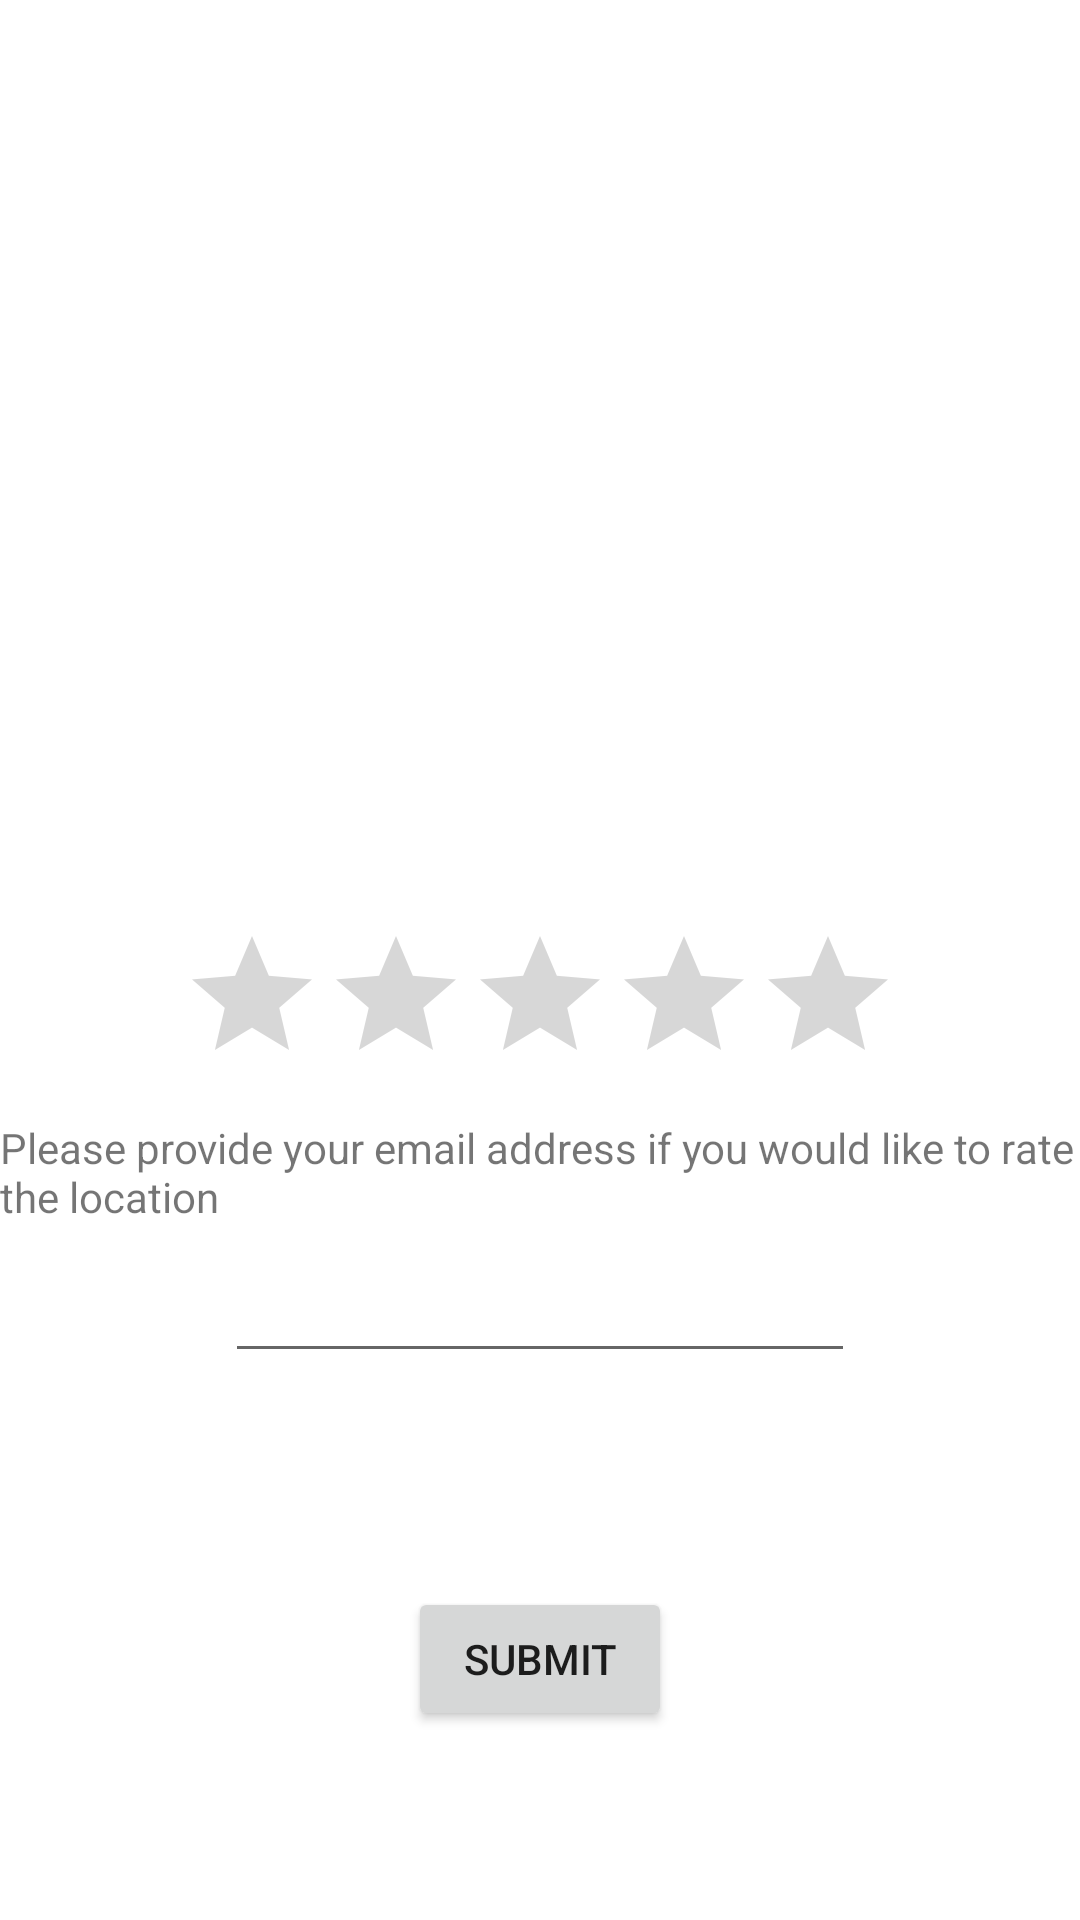

Produce the Android XML layout that renders to this screen, including the resource entries it uses.
<!-- AndroidManifest.xml: application theme Theme.Kastoria_guide -->
<!-- res/layout/fragment_rate.xml -->
<?xml version="1.0" encoding="utf-8"?>
<FrameLayout xmlns:android="http://schemas.android.com/apk/res/android"
    xmlns:tools="http://schemas.android.com/tools"
    android:layout_width="match_parent"
    android:layout_height="match_parent"
    xmlns:app="http://schemas.android.com/apk/res-auto"
    tools:context=".RateFragment">


    <androidx.constraintlayout.widget.ConstraintLayout
        android:layout_width="match_parent"
        android:layout_height="match_parent">

        <com.google.android.material.imageview.ShapeableImageView
            android:id="@+id/imageScreenTwoActivity"
            android:layout_width="wrap_content"
            android:layout_height="300dp"
            android:scaleType="centerCrop"
            app:layout_constraintEnd_toEndOf="parent"
            app:layout_constraintStart_toStartOf="parent"
            app:layout_constraintTop_toTopOf="parent"
            app:shapeAppearance="@style/CornerCut"
            tools:srcCompat="@tools:sample/avatars" />

        <RatingBar
            android:id="@+id/ratingBar2"
            android:layout_width="wrap_content"
            android:layout_height="wrap_content"
            android:layout_marginTop="8dp"
            app:layout_constraintEnd_toEndOf="parent"
            app:layout_constraintStart_toStartOf="parent"
            app:layout_constraintTop_toBottomOf="@+id/imageScreenTwoActivity" />

        <TextView
            android:id="@+id/textView3"
            android:layout_width="wrap_content"
            android:layout_height="wrap_content"
            android:layout_marginTop="8dp"
            android:text="@string/rating_text"
            app:layout_constraintEnd_toEndOf="parent"
            app:layout_constraintStart_toStartOf="parent"
            app:layout_constraintTop_toBottomOf="@+id/ratingBar2" />

        <EditText
            android:id="@+id/editTextTextEmailAddress"
            android:layout_width="wrap_content"
            android:layout_height="wrap_content"
            android:layout_marginTop="8dp"
            android:ems="10"
            android:inputType="textEmailAddress"
            app:layout_constraintEnd_toEndOf="parent"
            app:layout_constraintStart_toStartOf="parent"
            app:layout_constraintTop_toBottomOf="@+id/textView3" />

        <Button
            android:id="@+id/submitButton"
            android:layout_width="wrap_content"
            android:layout_height="wrap_content"
            android:layout_marginTop="8dp"
            android:text="@string/Submit"
            app:layout_constraintBottom_toBottomOf="parent"
            app:layout_constraintEnd_toEndOf="parent"
            app:layout_constraintStart_toStartOf="parent"
            app:layout_constraintTop_toBottomOf="@+id/editTextTextEmailAddress" />

        <ProgressBar
            android:id="@+id/progressBar"
            style="?android:attr/progressBarStyle"
            android:layout_width="wrap_content"
            android:layout_height="wrap_content"
            android:visibility="gone"
            app:layout_constraintBottom_toTopOf="@+id/submitButton"
            app:layout_constraintEnd_toEndOf="parent"
            app:layout_constraintStart_toStartOf="parent"
            app:layout_constraintTop_toBottomOf="@+id/editTextTextEmailAddress"
            app:layout_constraintVertical_bias="0.477" />

    </androidx.constraintlayout.widget.ConstraintLayout>
</FrameLayout>
<!-- resources referenced by this layout -->
<resources>
  <string name="Submit">Submit</string>
  <string name="rating_text">Please provide your email address if you would like to rate the location</string>
  <style name="CornerCut" parent="">
          <item name="cornerFamilyTopLeft">rounded</item>
          <item name="cornerFamilyTopRight">rounded</item>
          <item name="cornerFamilyBottomLeft">rounded</item>
          <item name="cornerFamilyBottomRight">rounded</item>
          <item name="cornerSizeTopLeft">15%</item>
          <item name="cornerSizeTopRight">15%</item>
          <item name="cornerSizeBottomLeft">15%</item>
          <item name="cornerSizeBottomRight">15%</item>
  
      </style>
  <style name="Theme.Kastoria_guide" parent="Theme.MaterialComponents.DayNight.DarkActionBar">
          
          <item name="colorPrimary">@color/purple_500</item>
          <item name="colorPrimaryVariant">@color/purple_700</item>
          <item name="colorOnPrimary">@color/white</item>
          
          <item name="colorSecondary">@color/teal_200</item>
          <item name="colorSecondaryVariant">@color/teal_700</item>
          <item name="colorOnSecondary">@color/black</item>
          
          <item name="android:statusBarColor" tools:targetApi="l">?attr/colorPrimaryVariant</item>
          
      </style>
  <color name="purple_500">#FF6200EE</color>
  <color name="purple_700">#FF3700B3</color>
  <color name="white">#FFFFFFFF</color>
  <color name="teal_200">#FF03DAC5</color>
  <color name="teal_700">#FF018786</color>
  <color name="black">#FF000000</color>
</resources>
